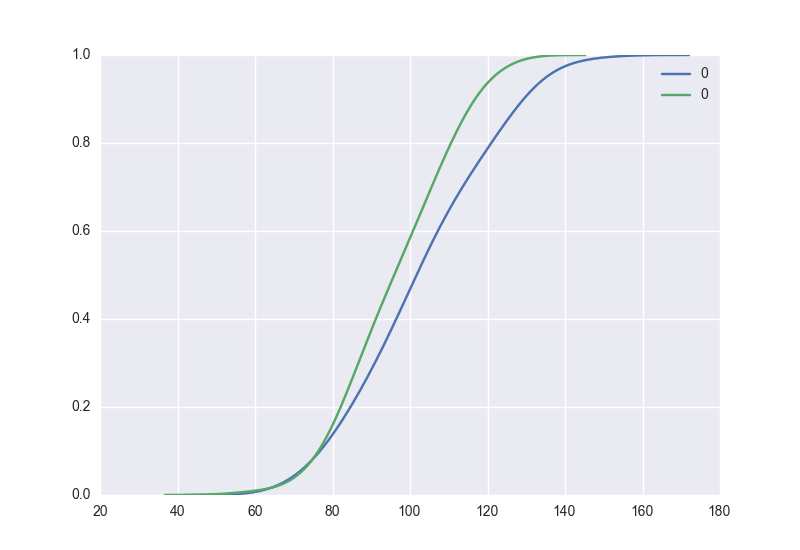

The file beside this chart, header and first rows:
name, sf, N, num_trials, gamma_0, gamma_0_new, gamma_1, d, fpt, k, alive
sf_500_105_0, sf, 500, 105, 0.003, 0.03, 0.0, 0.0, 126, 0, 0
sf_500_105_0, sf, 500, 105, 0.003, 0.03, 0.0, 0.0, 79, 0, 0
sf_500_105_0, sf, 500, 105, 0.003, 0.03, 0.0, 0.0, 104, 0, 0
sf_500_105_0, sf, 500, 105, 0.003, 0.03, 0.0, 0.0, 85, 0, 0
sf_500_105_0, sf, 500, 105, 0.003, 0.03, 0.0, 0.0, 94, 0, 0
sf_500_105_0, sf, 500, 105, 0.003, 0.03, 0.0, 0.0, 115, 0, 0
sf_500_105_0, sf, 500, 105, 0.003, 0.03, 0.0, 0.0, 99, 0, 0
sf_500_105_0, sf, 500, 105, 0.003, 0.03, 0.0, 0.0, 110, 0, 0
sf_500_105_0, sf, 500, 105, 0.003, 0.03, 0.0, 0.0, 131, 0, 0
sf_500_105_0, sf, 500, 105, 0.003, 0.03, 0.0, 0.0, 124, 0, 0
sf_500_105_0, sf, 500, 105, 0.003, 0.03, 0.0, 0.0, 99, 0, 0
sf_500_105_0, sf, 500, 105, 0.003, 0.03, 0.0, 0.0, 105, 0, 0
sf_500_105_0, sf, 500, 105, 0.003, 0.03, 0.0, 0.0, 99, 0, 0
sf_500_105_0, sf, 500, 105, 0.003, 0.03, 0.0, 0.0, 78, 0, 0
sf_500_105_0, sf, 500, 105, 0.003, 0.03, 0.0, 0.0, 65, 0, 0
sf_500_105_0, sf, 500, 105, 0.003, 0.03, 0.0, 0.0, 120, 0, 0
sf_500_105_0, sf, 500, 105, 0.003, 0.03, 0.0, 0.0, 100, 0, 0
sf_500_105_0, sf, 500, 105, 0.003, 0.03, 0.0, 0.0, 114, 0, 0
sf_500_105_0, sf, 500, 105, 0.003, 0.03, 0.0, 0.0, 88, 0, 0
sf_500_105_0, sf, 500, 105, 0.003, 0.03, 0.0, 0.0, 102, 0, 0
sf_500_105_0, sf, 500, 105, 0.003, 0.03, 0.0, 0.0, 97, 0, 0
sf_500_105_0, sf, 500, 105, 0.003, 0.03, 0.0, 0.0, 88, 0, 0
sf_500_105_0, sf, 500, 105, 0.003, 0.03, 0.0, 0.0, 125, 0, 0
sf_500_105_0, sf, 500, 105, 0.003, 0.03, 0.0, 0.0, 102, 0, 0
sf_500_105_0, sf, 500, 105, 0.003, 0.03, 0.0, 0.0, 79, 0, 0
sf_500_105_0, sf, 500, 105, 0.003, 0.03, 0.0, 0.0, 102, 0, 0
sf_500_105_0, sf, 500, 105, 0.003, 0.03, 0.0, 0.0, 106, 0, 0
sf_500_105_0, sf, 500, 105, 0.003, 0.03, 0.0, 0.0, 134, 0, 0
sf_500_105_0, sf, 500, 105, 0.003, 0.03, 0.0, 0.0, 97, 0, 0
sf_500_105_0, sf, 500, 105, 0.003, 0.03, 0.0, 0.0, 135, 0, 0
sf_500_105_0, sf, 500, 105, 0.003, 0.03, 0.0, 0.0, 72, 0, 0
sf_500_105_0, sf, 500, 105, 0.003, 0.03, 0.0, 0.0, 116, 0, 0
sf_500_105_0, sf, 500, 105, 0.003, 0.03, 0.0, 0.0, 120, 0, 0
sf_500_105_0, sf, 500, 105, 0.003, 0.03, 0.0, 0.0, 130, 0, 0
sf_500_105_0, sf, 500, 105, 0.003, 0.03, 0.0, 0.0, 79, 0, 0
sf_500_105_0, sf, 500, 105, 0.003, 0.03, 0.0, 0.0, 95, 0, 0
sf_500_105_0, sf, 500, 105, 0.003, 0.03, 0.0, 0.0, 83, 0, 0
sf_500_105_0, sf, 500, 105, 0.003, 0.03, 0.0, 0.0, 107, 0, 0
sf_500_105_0, sf, 500, 105, 0.003, 0.03, 0.0, 0.0, 126, 0, 0
sf_500_105_0, sf, 500, 105, 0.003, 0.03, 0.0, 0.0, 109, 0, 0
sf_500_105_0, sf, 500, 105, 0.003, 0.03, 0.0, 0.0, 91, 0, 0
sf_500_105_0, sf, 500, 105, 0.003, 0.03, 0.0, 0.0, 91, 0, 0
sf_500_105_0, sf, 500, 105, 0.003, 0.03, 0.0, 0.0, 81, 0, 0
sf_500_105_0, sf, 500, 105, 0.003, 0.03, 0.0, 0.0, 89, 0, 0
sf_500_105_0, sf, 500, 105, 0.003, 0.03, 0.0, 0.0, 111, 0, 0
sf_500_105_0, sf, 500, 105, 0.003, 0.03, 0.0, 0.0, 116, 0, 0
sf_500_105_0, sf, 500, 105, 0.003, 0.03, 0.0, 0.0, 100, 0, 0
sf_500_105_0, sf, 500, 105, 0.003, 0.03, 0.0, 0.0, 138, 0, 0
sf_500_105_0, sf, 500, 105, 0.003, 0.03, 0.0, 0.0, 122, 0, 0
sf_500_105_0, sf, 500, 105, 0.003, 0.03, 0.0, 0.0, 105, 0, 0
sf_500_105_0, sf, 500, 105, 0.003, 0.03, 0.0, 0.0, 71, 0, 0
sf_500_105_0, sf, 500, 105, 0.003, 0.03, 0.0, 0.0, 118, 0, 0
sf_500_105_0, sf, 500, 105, 0.003, 0.03, 0.0, 0.0, 72, 0, 0
sf_500_105_0, sf, 500, 105, 0.003, 0.03, 0.0, 0.0, 85, 0, 0
sf_500_105_0, sf, 500, 105, 0.003, 0.03, 0.0, 0.0, 107, 0, 0
sf_500_105_0, sf, 500, 105, 0.003, 0.03, 0.0, 0.0, 127, 0, 0
sf_500_105_0, sf, 500, 105, 0.003, 0.03, 0.0, 0.0, 128, 0, 0
sf_500_105_0, sf, 500, 105, 0.003, 0.03, 0.0, 0.0, 77, 0, 0
sf_500_105_0, sf, 500, 105, 0.003, 0.03, 0.0, 0.0, 78, 0, 0
sf_500_105_0, sf, 500, 105, 0.003, 0.03, 0.0, 0.0, 109, 0, 0
... 150 more rows
